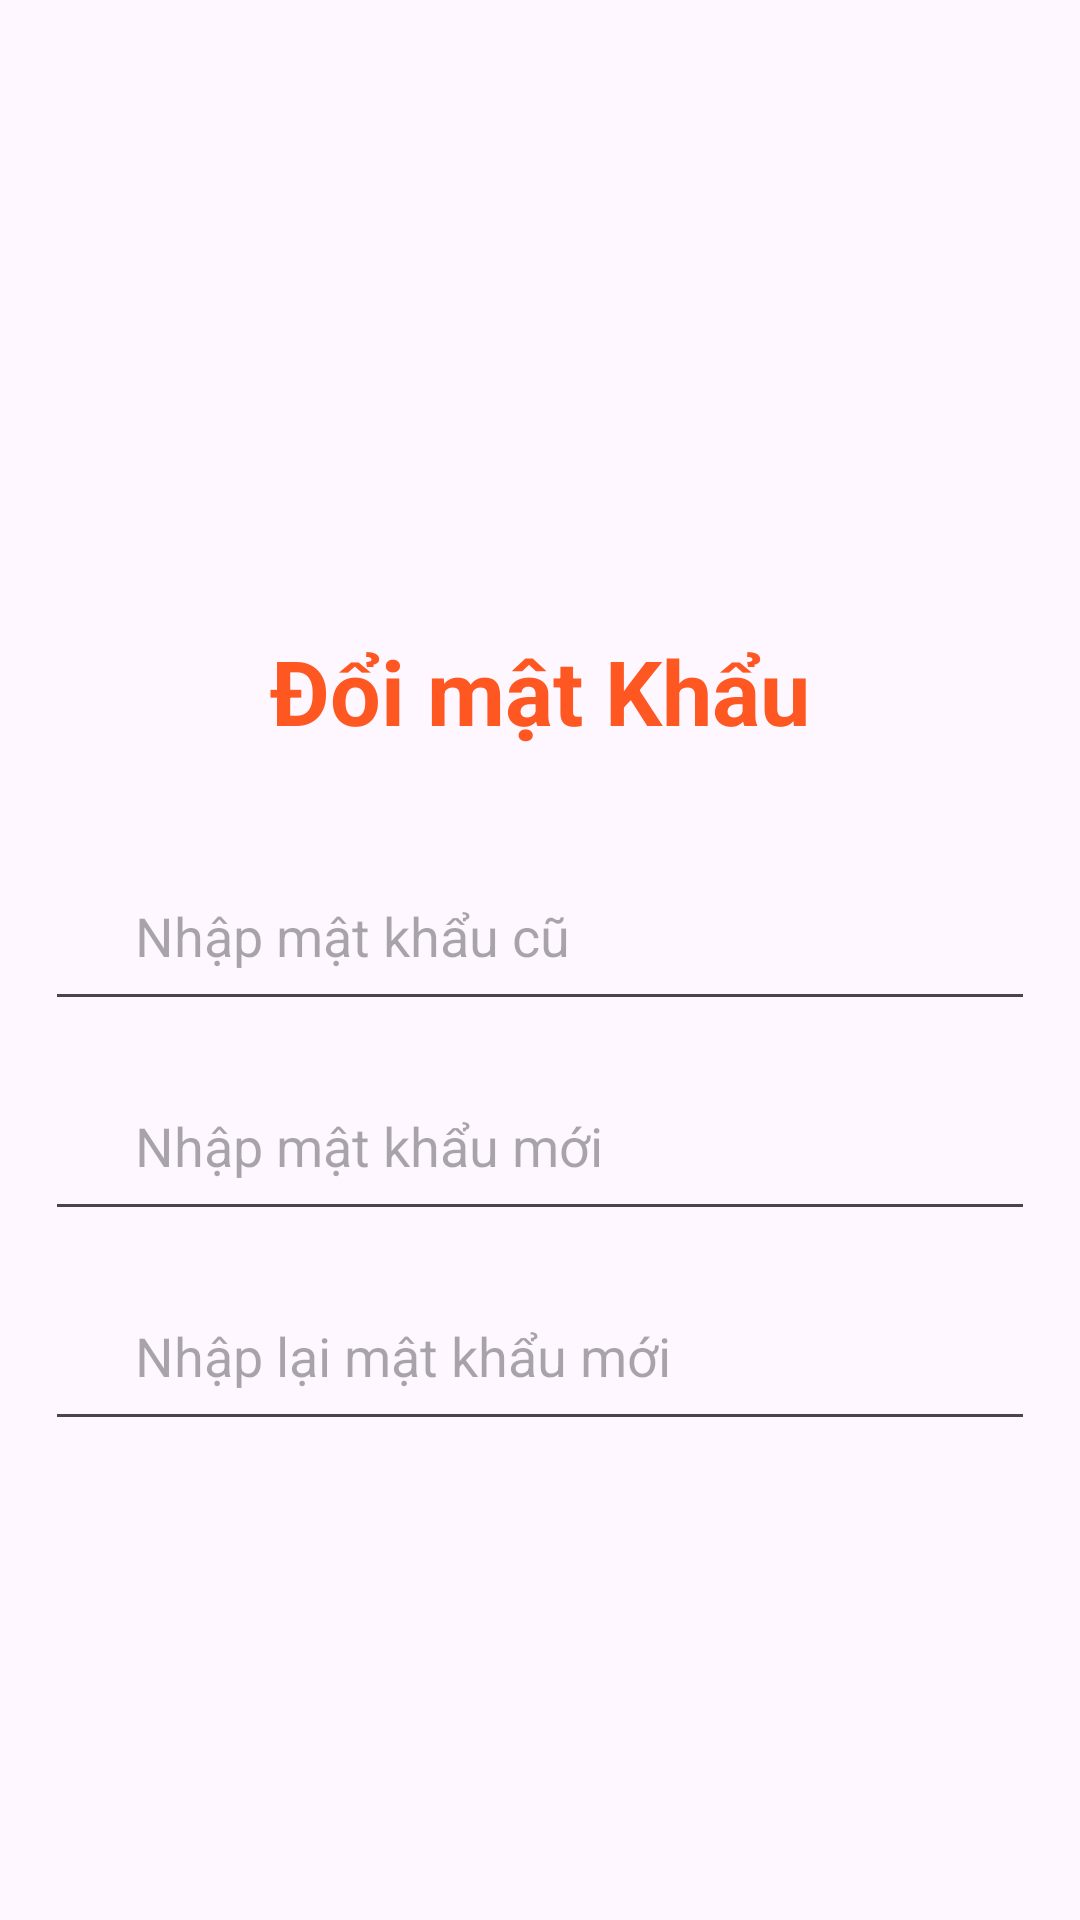

The Android layout XML behind this screen, and the referenced resources:
<!-- AndroidManifest.xml: application theme Theme.DuAn_mau_MOB2041 -->
<!-- res/layout/dialog_doimk.xml -->
<?xml version="1.0" encoding="utf-8"?>
<LinearLayout xmlns:android="http://schemas.android.com/apk/res/android"
    android:layout_width="match_parent"
    android:layout_height="wrap_content"
    android:layout_margin="10dp"
    android:orientation="vertical"
    android:padding="10dp">

    <ImageView
        android:layout_width="150dp"
        android:layout_height="200dp"
        android:layout_gravity="center"
        android:src="@drawable/rpassword" />
    <TextView
        android:layout_width="wrap_content"
        android:layout_height="wrap_content"
        android:textSize="30sp"
        android:text="Đổi mật Khẩu"
        android:layout_gravity="center"
        android:textStyle="bold"
        android:layout_marginBottom="20dp"
        android:textColor="#FF5722"/>

    <EditText
        android:id="@+id/edtPassOld"
        android:layout_width="330dp"
        android:layout_height="60dp"
        android:layout_gravity="center"
        android:layout_marginTop="10dp"
        android:hint="Nhập mật khẩu cũ"
        android:inputType="textPassword"
        android:paddingLeft="30dp" />

    <EditText
        android:id="@+id/edtNewPass"
        android:layout_width="330dp"
        android:layout_height="60dp"
        android:layout_gravity="center"
        android:layout_marginTop="10dp"
        android:hint="Nhập mật khẩu mới"
        android:inputType="textPassword"
        android:paddingLeft="30dp" />

    <EditText
        android:id="@+id/edtReNewPass"
        android:layout_width="330dp"
        android:layout_height="60dp"
        android:layout_gravity="center"
        android:layout_marginTop="10dp"
        android:hint="Nhập lại mật khẩu mới"
        android:inputType="textPassword"
        android:paddingLeft="30dp" />

</LinearLayout>
<!-- resources referenced by this layout -->
<resources>
  <style name="Theme.DuAn_mau_MOB2041" parent="Base.Theme.DuAn_mau_MOB2041" />
  <style name="Base.Theme.DuAn_mau_MOB2041" parent="Theme.Material3.DayNight.NoActionBar">
          
          
      </style>
</resources>
